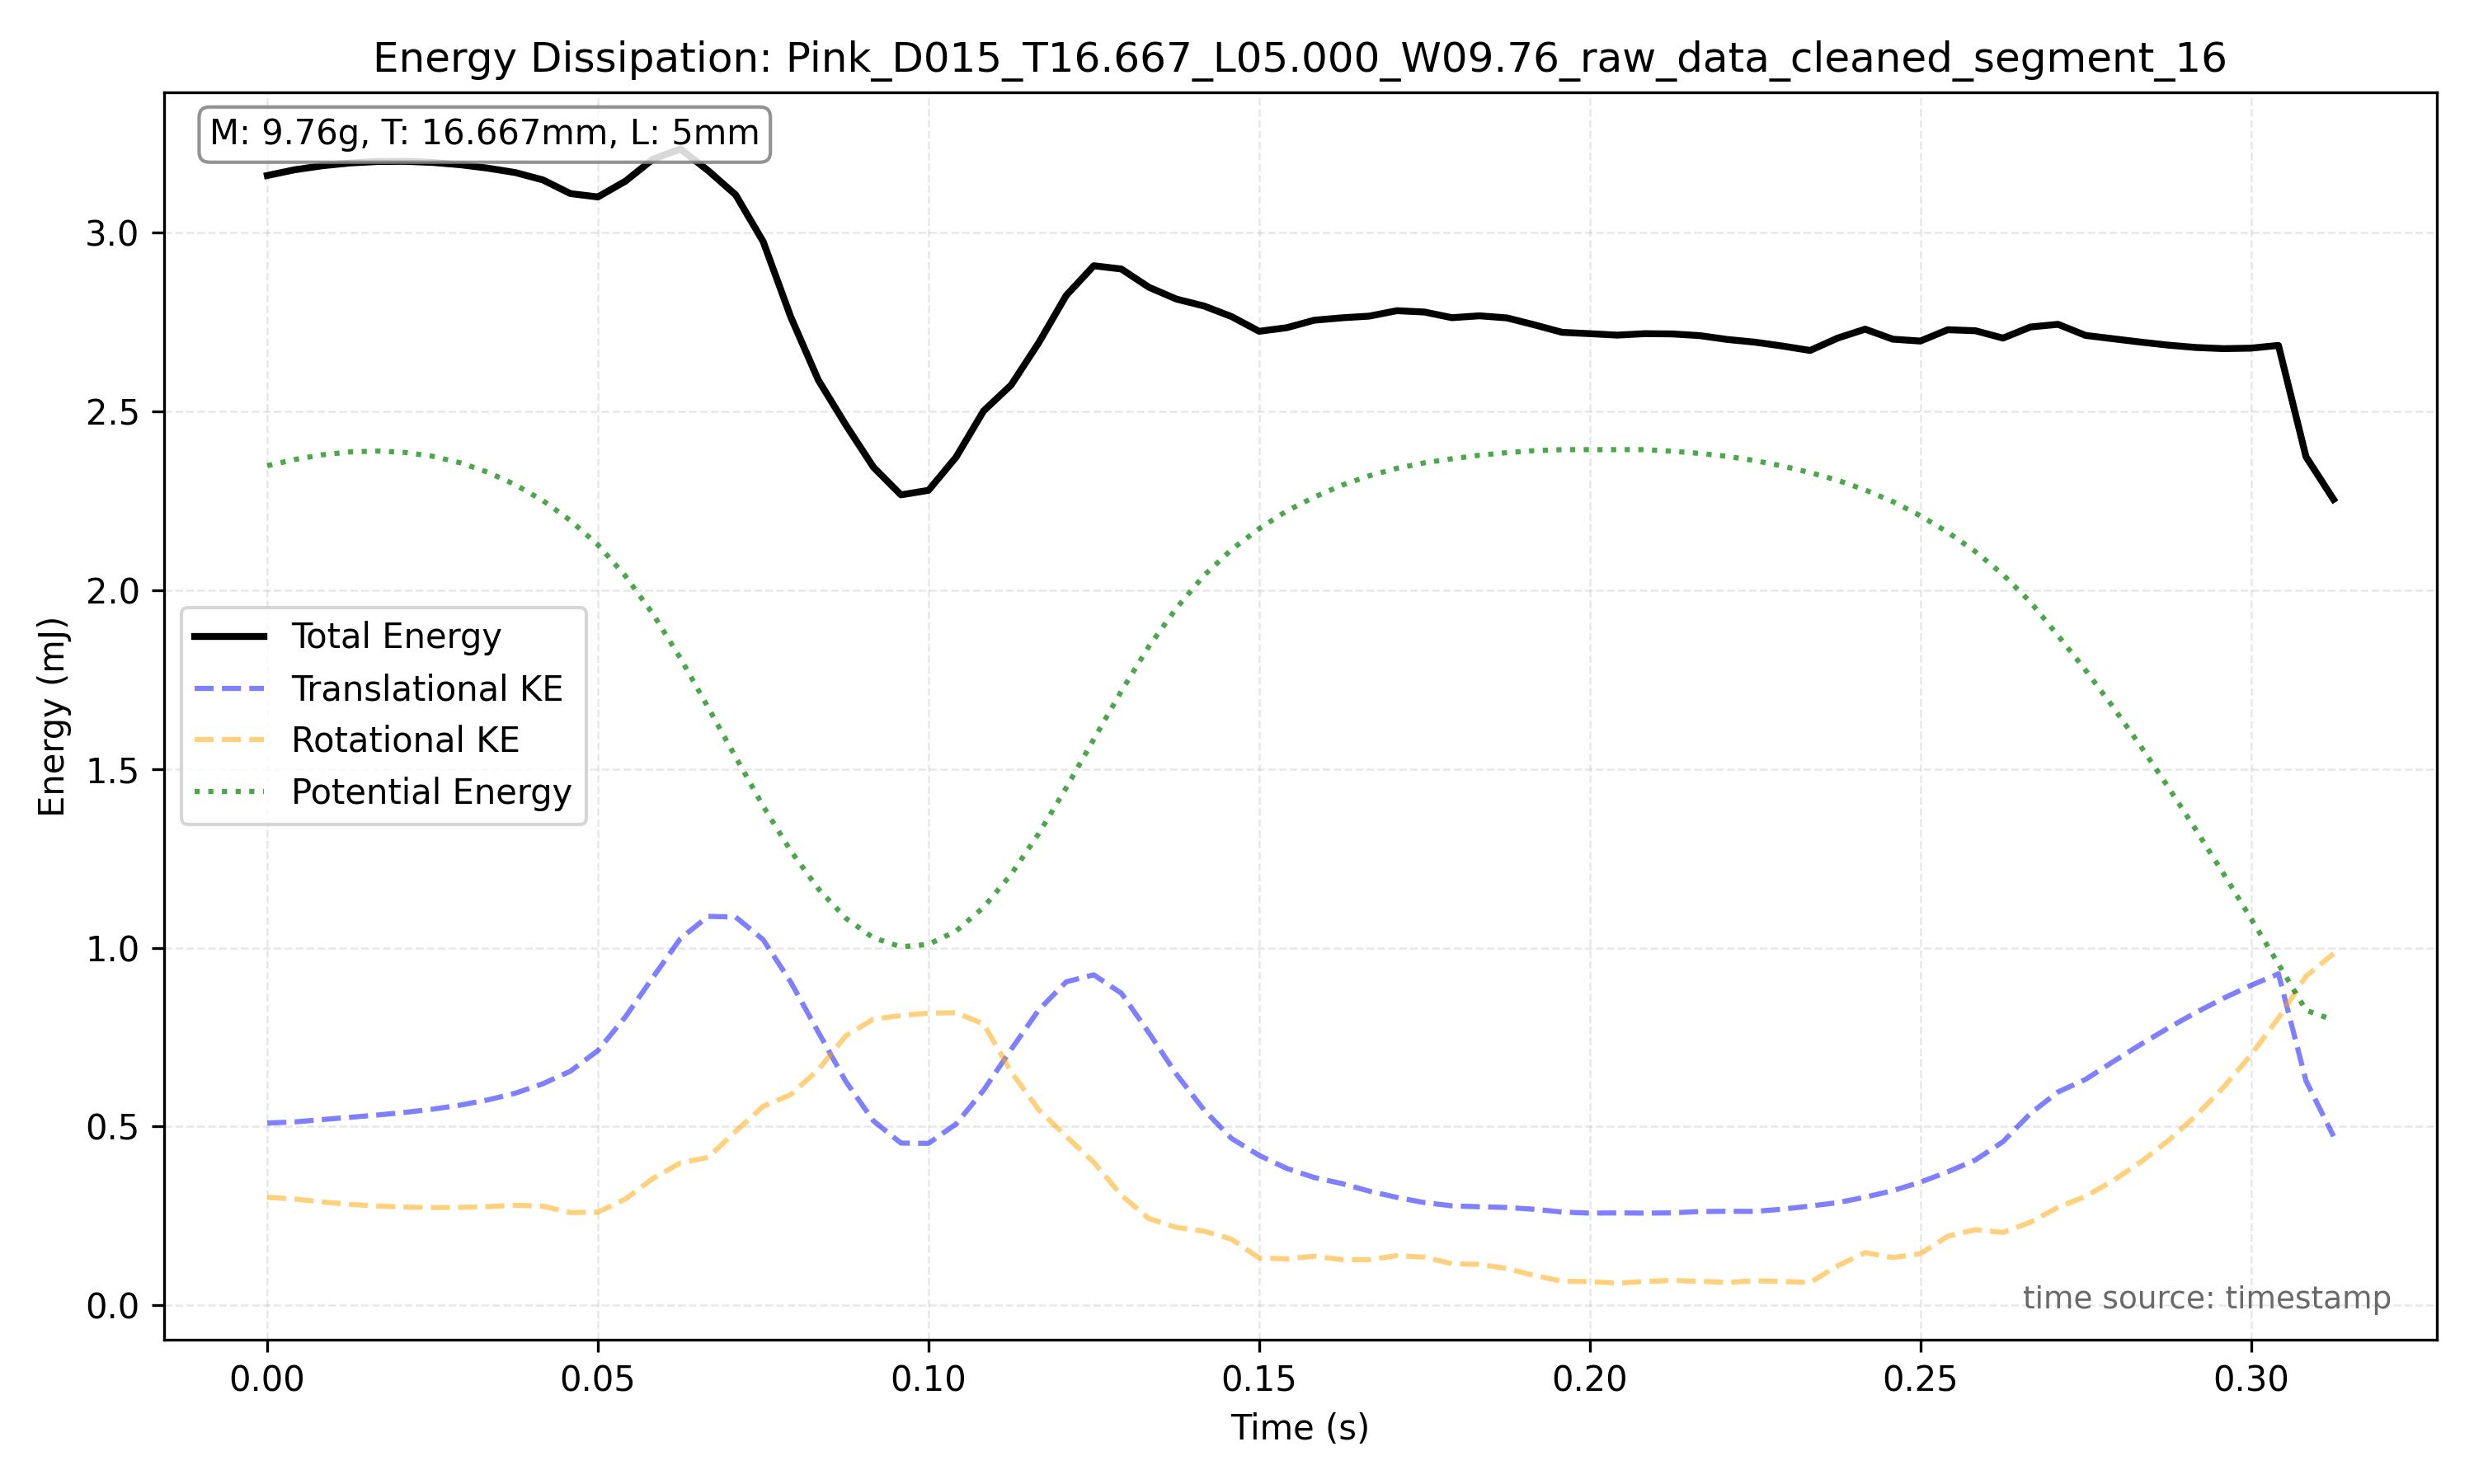

The file beside this chart, header and first rows:
frame_index, timestamp, x, y, theta, x_mm, y_mm, theta_unwrapped, omega_rad_s
13667, 56.94, 479.3, 834.7, 5385, 89.06, 155.1, 5385, 13.96
13668, 56.95, 485.6, 833.6, 5388, 90.22, 154.9, 5388, 24.45
13669, 56.95, 492.8, 832.4, 5397, 91.57, 154.7, 5397, 24.65
13670, 56.95, 500.2, 832.4, 5400, 92.95, 154.7, 5400, 10.99
13671, 56.96, 506.7, 832.3, 5402, 94.15, 154.7, 5402, 10.88
13672, 56.96, 514.9, 832.2, 5405, 95.68, 154.6, 5405, 9.926
13673, 56.97, 522.6, 832.3, 5407, 97.1, 154.7, 5407, 12.81
13674, 56.97, 530.3, 834.3, 5411, 98.53, 155, 5411, 14.48
13675, 56.97, 537.8, 835.5, 5414, 99.93, 155.2, 5414, 14.92
13676, 56.98, 545.5, 837.5, 5418, 101.4, 155.6, 5418, 26.24
13677, 56.98, 553.2, 840.4, 5427, 102.8, 156.1, 5427, 23.69
13678, 56.99, 560.2, 843, 5430, 104.1, 156.6, 5430, 11.4
13679, 56.99, 567.9, 846.5, 5432, 105.5, 157.3, 5432, 14.92
13680, 57, 574.9, 850.5, 5437, 106.8, 158, 5437, 15.26
13681, 57, 582.3, 855.5, 5439, 108.2, 159, 5439, 17.03
13682, 57, 589.2, 860.7, 5445, 109.5, 159.9, 5445, 17.18
13683, 57.01, 595.8, 866.6, 5447, 110.7, 161, 5447, 10.88
13684, 57.01, 603.4, 874.1, 5450, 112.1, 162.4, 5450, 15.75
13685, 57.02, 610.5, 882.1, 5455, 113.4, 163.9, 5455, 27.73
13686, 57.02, 617.7, 891, 5463, 114.8, 165.6, 5463, 23.1
13687, 57.02, 625.1, 900, 5466, 116.2, 167.2, 5466, 17.03
13688, 57.03, 632.2, 909.3, 5472, 117.5, 169, 5472, 26.5
13689, 57.03, 638.9, 918, 5479, 118.7, 170.6, 5479, 38.61
13690, 57.04, 646.3, 919.9, 5490, 120.1, 170.9, 5490, 36.97
13691, 57.04, 653.4, 918.8, 5496, 121.4, 170.7, 5496, 21.58
13692, 57.05, 660, 913.1, 5500, 122.6, 169.7, 5500, 25.33
13693, 57.05, 666.7, 904, 5508, 123.9, 168, 5508, 34.06
13694, 57.05, 672.6, 896.3, 5517, 125, 166.5, 5517, 17.03
13695, 57.06, 679.3, 886.7, 5517, 126.2, 164.8, 5517, 14.92
13696, 57.06, 685.4, 878.6, 5524, 127.4, 163.3, 5524, 21.58
13697, 57.07, 690.6, 871.6, 5527, 128.3, 162, 5527, 23.69
13698, 57.07, 696.7, 865.8, 5535, 129.4, 160.9, 5535, 17.03
13699, 57.07, 702.2, 860.1, 5535, 130.5, 159.8, 5535, 11.96
13700, 57.08, 709.1, 854.7, 5541, 131.8, 158.8, 5541, 17.03
13701, 57.08, 714.9, 850.9, 5543, 132.8, 158.1, 5543, 11.73
13702, 57.09, 721, 847.3, 5546, 134, 157.4, 5546, 6.66
13703, 57.09, 726.9, 844.3, 5546, 135.1, 156.9, 5546, 5.711
13704, 57.1, 732.6, 841.3, 5549, 136.1, 156.3, 5549, 17.48
13705, 57.1, 739.1, 839.4, 5555, 137.3, 156, 5555, 11.77
13706, 57.1, 744.9, 837.7, 5555, 138.4, 155.7, 5555, 14.48
13707, 57.11, 750, 836.5, 5562, 139.4, 155.4, 5562, 10.03
13708, 57.11, 755.3, 834.8, 5559, 140.3, 155.1, 5559, 9.213
13709, 57.12, 761.2, 834, 5566, 141.4, 155, 5566, 9.657
13710, 57.12, 765.9, 833.3, 5564, 142.3, 154.8, 5564, 9.58
13711, 57.12, 771.1, 833.3, 5571, 143.3, 154.8, 5571, 8.749
13712, 57.13, 776.5, 832.4, 5568, 144.3, 154.7, 5568, 0.7793
13713, 57.13, 781.7, 832, 5571, 145.3, 154.6, 5571, 24.65
13714, 57.14, 787, 832.4, 5580, 146.2, 154.7, 5580, 19.04
13715, 57.14, 792.3, 832.4, 5580, 147.2, 154.7, 5580, 0.0
13716, 57.15, 797.3, 832.8, 5580, 148.2, 154.8, 5580, 3.999
13717, 57.15, 802.8, 832.5, 5582, 149.2, 154.7, 5582, 4.798
13718, 57.15, 808.2, 832.5, 5582, 150.2, 154.7, 5582, 1.712
13719, 57.16, 813.2, 832.4, 5583, 151.1, 154.7, 5583, 5.612
13720, 57.16, 818.7, 832.3, 5585, 152.1, 154.7, 5585, 9.855
13721, 57.17, 823.9, 833.3, 5587, 153.1, 154.8, 5587, 7.459
13722, 57.17, 828.5, 834.3, 5589, 154, 155, 5589, 10.12
13723, 57.17, 833, 835.7, 5592, 154.8, 155.3, 5592, 12.58
13724, 57.18, 838.5, 837.1, 5595, 155.8, 155.5, 5595, 9.288
13725, 57.18, 843.8, 838.9, 5597, 156.8, 155.9, 5597, 11.03
13726, 57.19, 849.7, 840.1, 5600, 157.9, 156.1, 5600, 12.11
... 16 more rows
